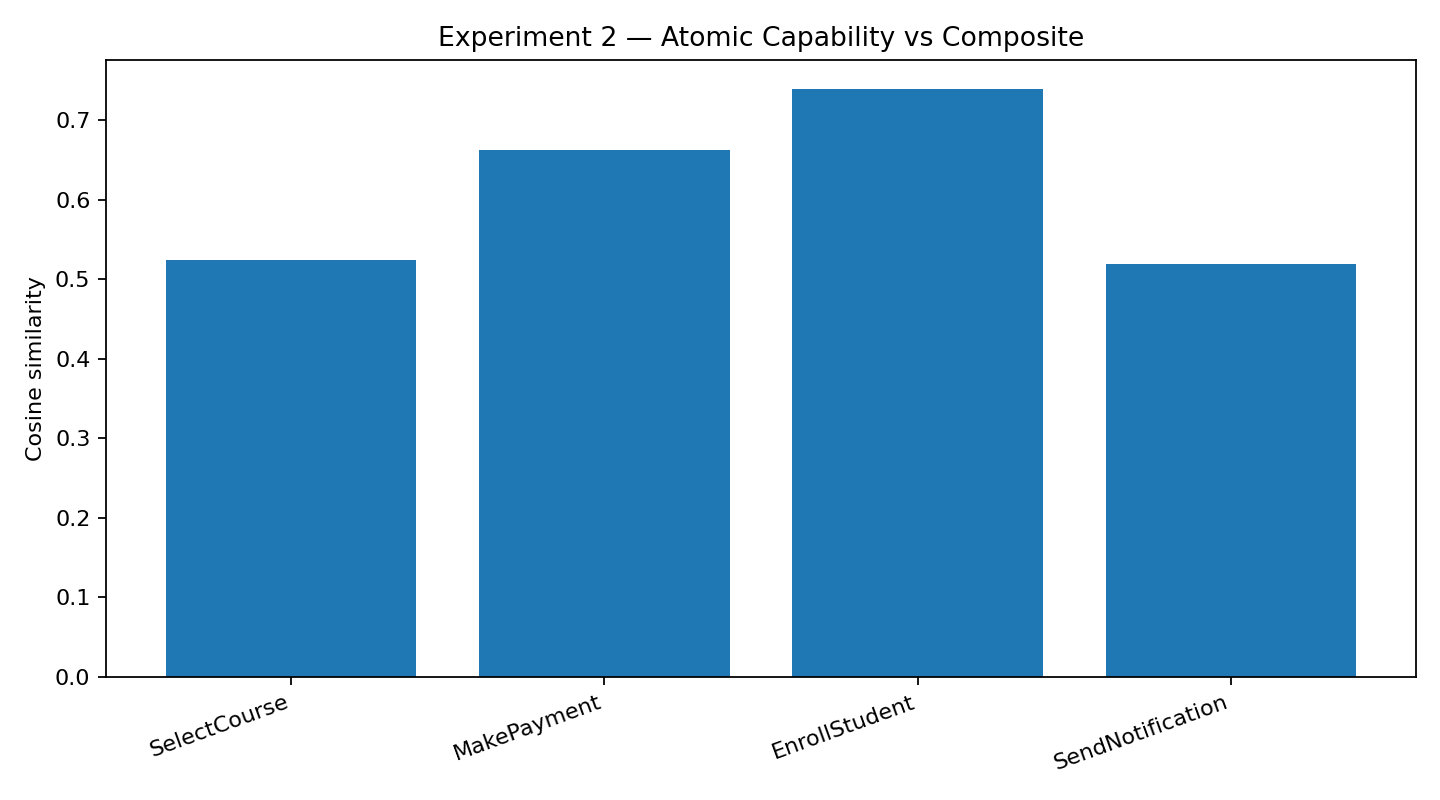

Values plotted in this chart, from the file beside it:
atomic_capability, similarity_to_composite
SelectCourse, 0.5237
MakePayment, 0.6632
EnrollStudent, 0.7394
SendNotification, 0.5191
